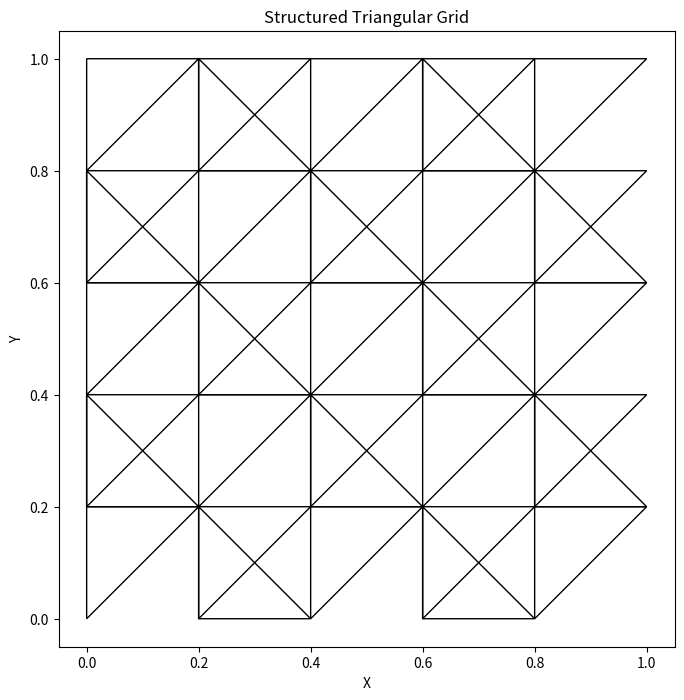

The matplotlib source for this figure:
import numpy as np
import matplotlib.pyplot as plt


def generate_triangular_grid(n):
    """
    Generate a structured triangular grid within a square domain.

    Parameters:
        n (int): Number of divisions along each side of the square domain.

    Returns:
        x (ndarray): x-coordinates of the vertices.
        y (ndarray): y-coordinates of the vertices.
        triangles (ndarray): Indices of vertices forming triangles.
    """
    x = np.linspace(0, 1, n + 1)
    y = np.linspace(0, 1, n + 1)
    X, Y = np.meshgrid(x, y)

    x = X.flatten()
    y = Y.flatten()

    triangles = []
    for i in range(n):
        for j in range(n):
            if (i + j) % 2 == 0:
                v0 = i * (n + 1) + j
                v1 = v0 + n + 1
                v2 = v1 + 1
                triangles.append([v0, v1, v2])
            else:
                v0 = i * (n + 1) + j
                v1 = v0 + 1
                v2 = v1 + n
                triangles.append([v0, v1, v2])

                v0 = i * (n + 1) + j
                v1 = v0 + n + 1
                v2 = v1 + 1
                triangles.append([v0, v1, v2])

    return x, y, np.array(triangles)


def plot_triangular_grid(x, y, triangles):
    """
    Plot the triangular grid.

    Parameters:
        x (ndarray): x-coordinates of the vertices.
        y (ndarray): y-coordinates of the vertices.
        triangles (ndarray): Indices of vertices forming triangles.
    """
    plt.figure(figsize=(8, 8))
    for triangle in triangles:
        plt.fill(x[triangle], y[triangle], edgecolor='k', fill=False)
    plt.gca().set_aspect('equal', adjustable='box')
    plt.xlabel('X')
    plt.ylabel('Y')
    plt.title('Structured Triangular Grid')
    plt.show()


# Example usage:
n = 5  # Number of divisions along each side of the square domain
x, y, triangles = generate_triangular_grid(n)
plot_triangular_grid(x, y, triangles)
